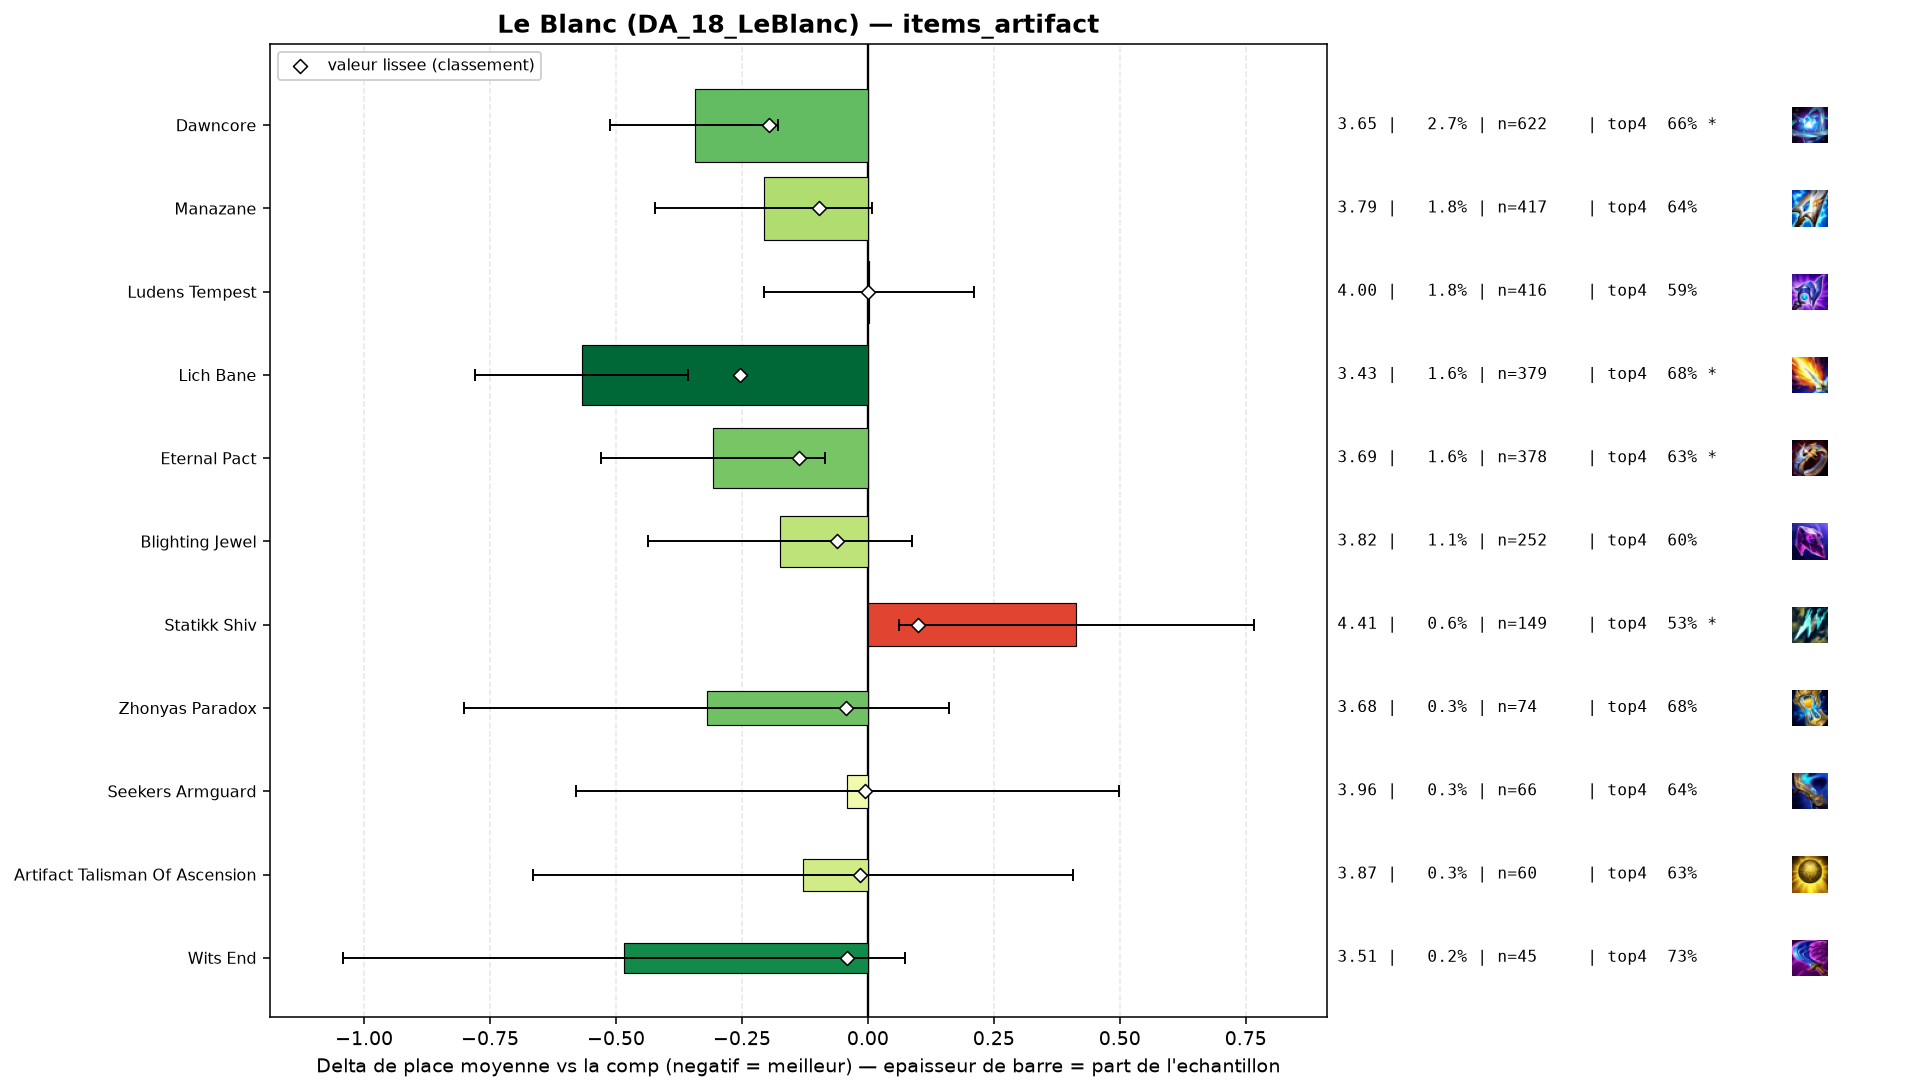

The file beside this chart, header and first rows:
group, label, n, share, avg_place, shrunk_avg, score, d_avg, d_avg_pess, impact, d_top4, win, top2, top4, sd, z, p, significant
populaire, Lich Bane, 379, 0.01618, 3.427, 3.741, -0.254, -0.568, -0.357, 0.0041, 0.0903, 0.248, 0.4169, 0.6834, 2.079, -5.27, 0.0, True
populaire, Dawncore, 622, 0.02656, 3.651, 3.799, -0.196, -0.344, -0.178, 0.0052, 0.0661, 0.2058, 0.3537, 0.6592, 2.091, -4.05, 5e-05, True
populaire, Eternal Pact, 378, 0.01614, 3.688, 3.858, -0.137, -0.308, -0.085, 0.0022, 0.0366, 0.2037, 0.3942, 0.6296, 2.188, -2.71, 0.00666, True
populaire, Manazane, 417, 0.01781, 3.789, 3.898, -0.097, -0.207, 0.0, 0.0017, 0.0449, 0.2038, 0.3645, 0.6379, 2.227, -1.88, 0.06026, False
populaire, Blighting Jewel, 252, 0.01076, 3.821, 3.935, -0.061, -0.174, 0.0, 0.0007, 0.0062, 0.1865, 0.3452, 0.5992, 2.115, -1.3, 0.1937, False
populaire, Zhonyas Paradox, 74, 0.00316, 3.676, 3.952, -0.044, -0.32, 0.0, 0.0001, 0.0826, 0.2027, 0.3243, 0.6757, 2.106, -1.3, 0.1921, False
pepite, Wits End, 45, 0.001922, 3.511, 3.953, -0.042, -0.484, 0.0, 0.0001, 0.1403, 0.1778, 0.3333, 0.7333, 1.905, -1.7, 0.08836, False
populaire, Artifact Talisman Of Ascension, 60, 0.002562, 3.867, 3.981, -0.015, -0.129, 0.0, 0.0, 0.0403, 0.15, 0.3167, 0.6333, 2.117, -0.47, 0.6377, False
populaire, Seekers Armguard, 66, 0.002818, 3.955, 3.99, -0.005, -0.041, 0.0, 0.0, 0.0433, 0.1364, 0.3333, 0.6364, 2.232, -0.15, 0.8815, False
populaire, Ludens Tempest, 416, 0.01776, 3.998, 3.997, 0.001, 0.002, 0.0, -0.0, -0.0041, 0.1731, 0.3005, 0.5889, 2.154, 0.02, 0.9848, False
, Navori Flickerblade, 55, 0.002349, 4.673, 4.067, 0.071, 0.677, 0.07, -0.0002, -0.1567, 0.1273, 0.2364, 0.4364, 2.297, 2.18, 0.02894, True
, Gamblers Blade, 50, 0.002135, 4.82, 4.075, 0.08, 0.824, 0.254, -0.0002, -0.133, 0.06, 0.16, 0.46, 2.056, 2.83, 0.00463, True
populaire, Statikk Shiv, 149, 0.006363, 4.409, 4.095, 0.1, 0.414, 0.061, -0.0006, -0.0628, 0.1007, 0.2617, 0.5302, 2.189, 2.3, 0.02142, True
